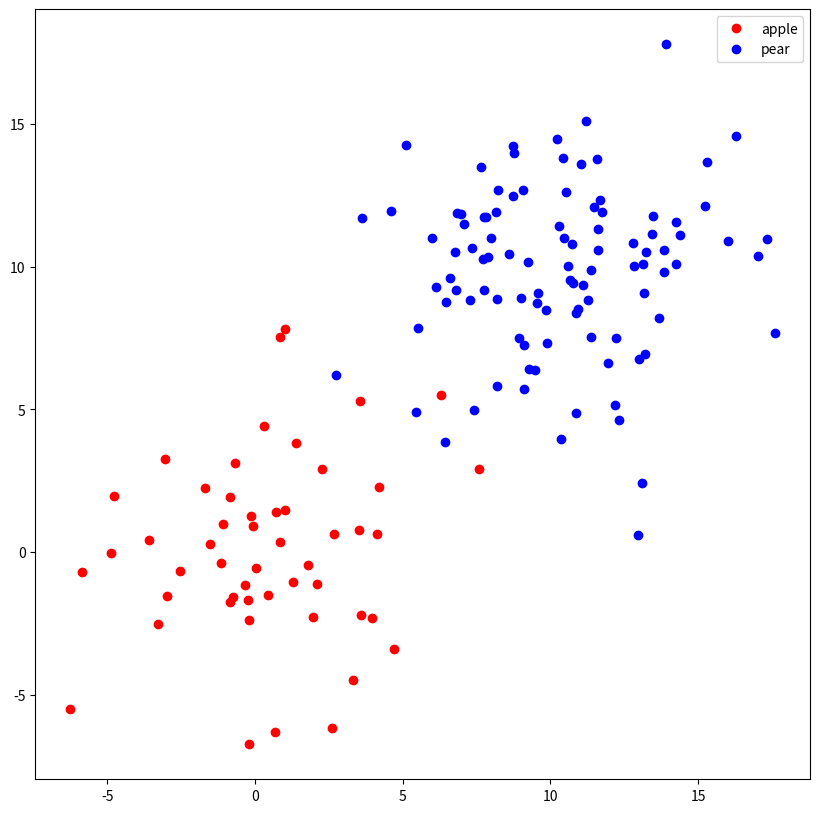

Recreate this plot in Python.
# -*- coding: utf-8 -*-
import numpy as np
import matplotlib.pyplot as plt
numb_a = 50
numb_p = 100

np.random.seed(10)

cov = [[10,0],[0,10]]

#apple
mean_a = [0,0]
X_a,Y_a = np.random.multivariate_normal(mean=mean_a ,cov=cov , size=numb_a).T
Z_a = np.repeat(1,numb_a)

#pear
mean_p = [10,10]
X_p,Y_p = np.random.multivariate_normal(mean=mean_p, cov=cov, size=numb_p).T
Z_p = np.repeat(0,numb_p)

#合并
X = np.append(X_a,X_p)
Y = np.append(Y_a,Y_p)
Z = np.append(Z_a,Z_p)

#获取label 平均值函数
def get_label_avg(Z):
    avg = 0
    for i in Z:
        avg += i
    label = avg/(len(Z)*0.1)
    return label

label_avg_1 = get_label_avg(Z)
#根节点熵
R = -((numb_a / ((numb_a + numb_p) * 0.1)) * np.log(numb_a / ((numb_a + numb_p) * 0.1)) + (numb_p / ((numb_a + numb_p) * 0.1)) * np.log(numb_p / ((numb_a + numb_p) * 0.1)))


plt.figure(figsize = (10,10),dpi = 80)
plt.plot(X_a, Y_a, "o", color = "red", label = "apple")
plt.plot(X_p, Y_p, "o", color = "blue", label = "pear")
plt.legend()


#plt.show()